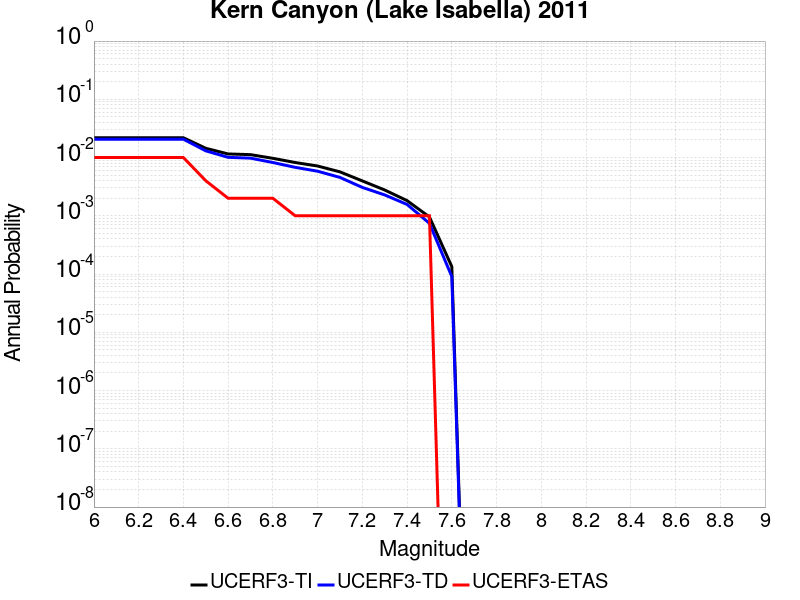

Data behind this chart, as committed beside it:
Magnitude, UCERF3-TI Prob, UCERF3-TD Prob, UCERF3-ETAS Prob
6.0, 0.02187, 0.02066, 0.01
6.1, 0.02187, 0.02066, 0.01
6.2, 0.02187, 0.02066, 0.01
6.3, 0.02187, 0.02066, 0.01
6.4, 0.02187, 0.02066, 0.01
6.5, 0.01443, 0.01304, 0.004
6.6, 0.01153, 0.01009, 0.002
6.7, 0.01123, 0.009773, 0.002
6.8, 0.009703, 0.008221, 0.002
6.9, 0.008218, 0.006789, 0.001
7.0, 0.007161, 0.005829, 0.001
7.1, 0.00568, 0.00456, 0.001
7.2, 0.003972, 0.003073, 0.001
7.3, 0.002775, 0.002283, 0.001
7.4, 0.001822, 0.001567, 0.001
7.5, 9.552997E-4, 7.427373E-4, 0.001
7.6, 1.3420706E-4, 9.055626E-5, 0.0
